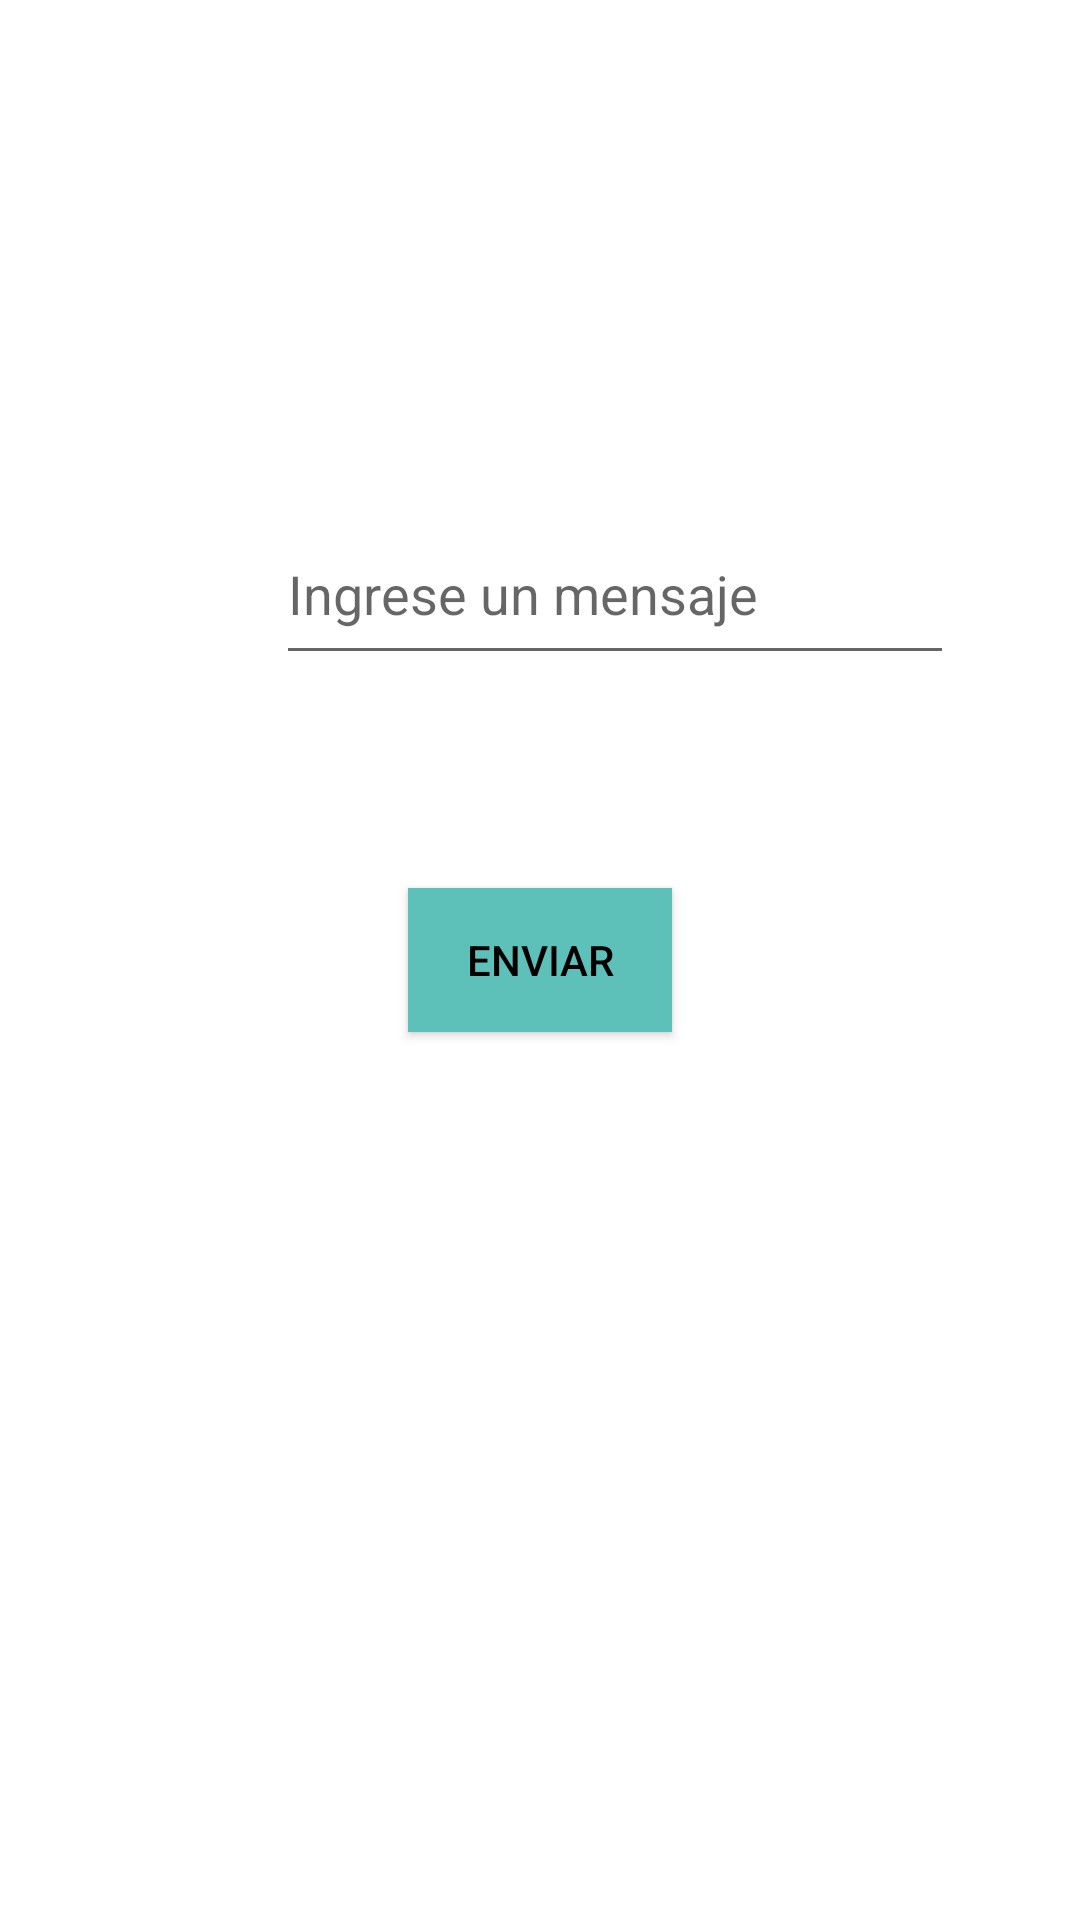

Layout XML and referenced resources for this Android screen:
<!-- AndroidManifest.xml: application theme Theme.Lab1 -->
<!-- res/layout/activity_main.xml -->
<?xml version="1.0" encoding="utf-8"?>
<androidx.constraintlayout.widget.ConstraintLayout xmlns:android="http://schemas.android.com/apk/res/android"
    xmlns:app="http://schemas.android.com/apk/res-auto"
    xmlns:tools="http://schemas.android.com/tools"
    android:layout_width="match_parent"
    android:layout_height="match_parent"
    tools:context=".MainActivity">

    <Button
        android:id="@+id/button"
        android:layout_width="wrap_content"
        android:layout_height="wrap_content"
        android:background="#E91E63"
        android:textColor="@color/black"
        android:backgroundTint="#5DC1B9"
        android:onClick="sendMessage"
        android:text="@string/button_send"
        app:layout_constraintBottom_toBottomOf="parent"
        app:layout_constraintEnd_toEndOf="parent"
        app:layout_constraintStart_toStartOf="parent"
        app:layout_constraintTop_toTopOf="parent"
        tools:ignore="MissingConstraints" />

    <EditText
        android:id="@+id/editTextTextPersonName"
        android:layout_width="226dp"
        android:layout_height="57dp"
        android:layout_marginStart="92dp"
        android:layout_marginTop="168dp"
        android:ems="10"
        android:hint="@string/edit_message"
        android:inputType="textPersonName"
        app:layout_constraintStart_toStartOf="parent"
        app:layout_constraintTop_toTopOf="parent" />

</androidx.constraintlayout.widget.ConstraintLayout>
<!-- resources referenced by this layout -->
<resources>
  <string name="button_send">Enviar</string>
  <string name="edit_message">Ingrese un mensaje</string>
  <style name="Theme.Lab1" parent="Theme.MaterialComponents.DayNight.DarkActionBar">
          
          <item name="colorPrimary">@color/teal_200</item>
          <item name="colorPrimaryVariant">@color/teal_700</item>
          <item name="colorOnPrimary">@color/black</item>
          
          <item name="colorSecondary">@color/teal_200</item>
          <item name="colorSecondaryVariant">@color/teal_700</item>
          <item name="colorOnSecondary">@color/black</item>
          
          <item name="android:statusBarColor" tools:targetApi="l">?attr/colorPrimaryVariant</item>
          
      </style>
  <!-- not gathered from this repository: default colours our renderer supplied (Android Studio template values) -->
  <color name="teal_200">#FF03DAC5</color>
  <color name="teal_700">#FF018786</color>
  <color name="black">#FF000000</color>
</resources>
